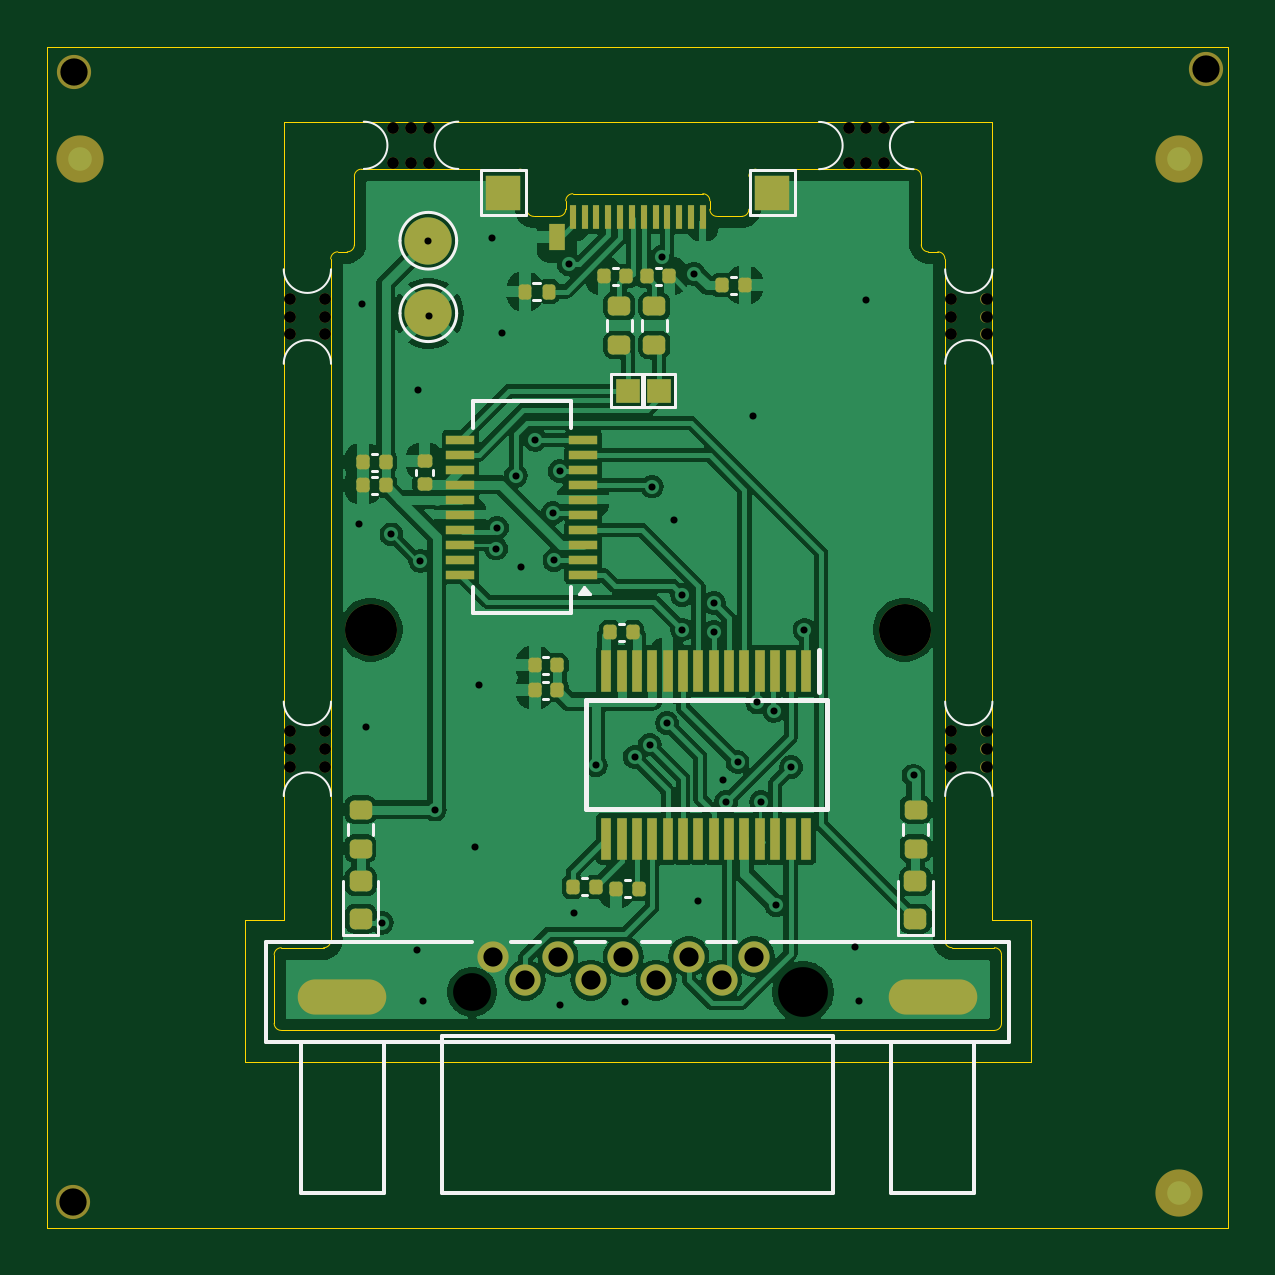
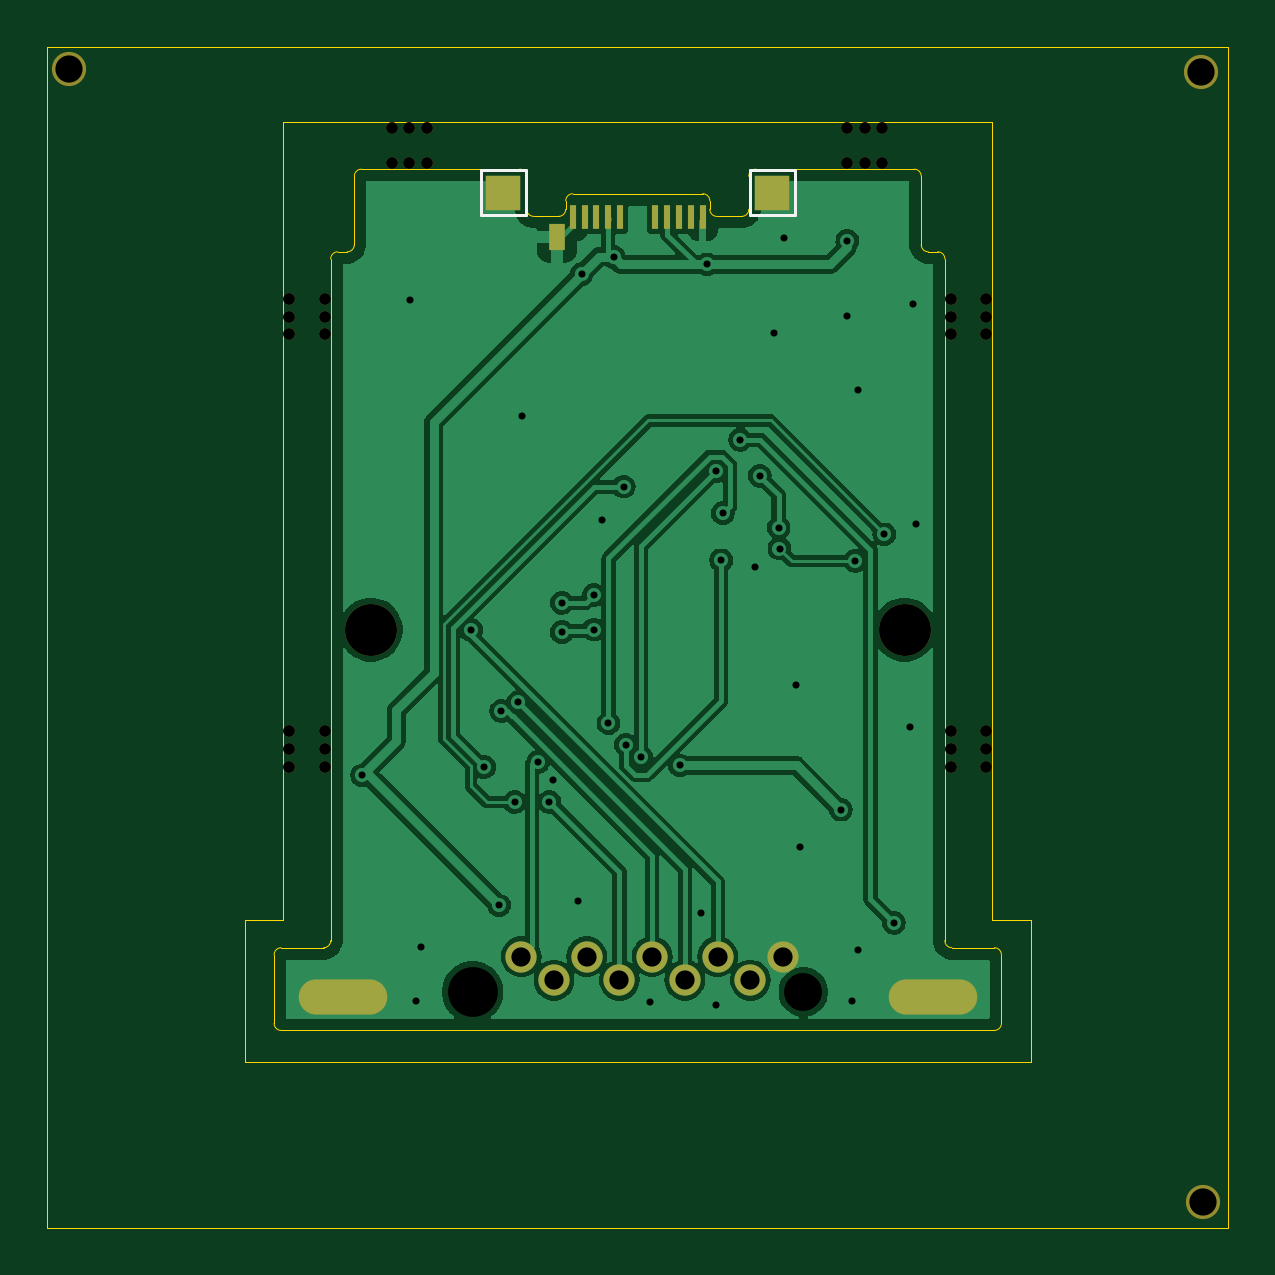
Circuit board: 11 layer files. Board 50.0 x 50.0 mm.
- bottom_copper: DB9 RS232 Adapter-CuBottom.gbr (64254 bytes)
- top_copper: DB9 RS232 Adapter-CuTop.gbr (128141 bytes)
- outline: DB9 RS232 Adapter-EdgeCuts.gbr (3738 bytes)
- bottom_mask: DB9 RS232 Adapter-MaskBottom.gbr (2748 bytes)
- top_mask: DB9 RS232 Adapter-MaskTop.gbr (7111 bytes)
- drill: DB9 RS232 Adapter-NPTH.drl (1276 bytes)
- drill: DB9 RS232 Adapter-PTH.drl (1554 bytes)
- paste: DB9 RS232 Adapter-PasteBottom.gbr (818 bytes)
- paste: DB9 RS232 Adapter-PasteTop.gbr (4871 bytes)
- bottom_silk: DB9 RS232 Adapter-SilkBottom.gbr (3212 bytes)
- top_silk: DB9 RS232 Adapter-SilkTop.gbr (13461 bytes)

=== bottom_copper: DB9 RS232 Adapter-CuBottom.gbr (64254 bytes, source omitted) ===
=== top_copper: DB9 RS232 Adapter-CuTop.gbr (128141 bytes, source omitted) ===
=== outline: DB9 RS232 Adapter-EdgeCuts.gbr ===
%TF.GenerationSoftware,KiCad,Pcbnew,8.0.0*%
%TF.CreationDate,2024-03-16T10:10:18+11:00*%
%TF.ProjectId,DB9 RS232 Adapter,44423920-5253-4323-9332-204164617074,rev?*%
%TF.SameCoordinates,Original*%
%TF.FileFunction,Profile,NP*%
%FSLAX46Y46*%
G04 Gerber Fmt 4.6, Leading zero omitted, Abs format (unit mm)*
G04 Created by KiCad (PCBNEW 8.0.0) date 2024-03-16 10:10:18*
%MOMM*%
%LPD*%
G01*
G04 APERTURE LIST*
%TA.AperFunction,Profile*%
%ADD10C,0.050000*%
%TD*%
G04 APERTURE END LIST*
D10*
X245640000Y-76010000D02*
X245640000Y-104870000D01*
X227640000Y-72210000D02*
G75*
G02*
X227940000Y-72510000I0J-300000D01*
G01*
X227640000Y-72210000D02*
X220940000Y-72210000D01*
X220640000Y-72510000D02*
G75*
G02*
X220940000Y-72210000I300000J0D01*
G01*
X219640000Y-76010000D02*
X219640000Y-104870000D01*
X249280000Y-104010000D02*
X249280000Y-110000000D01*
X247640000Y-70210000D02*
X247640000Y-104010000D01*
X249280000Y-104010000D02*
X247640000Y-104010000D01*
X257640000Y-67030000D02*
X257640000Y-117030000D01*
X216000000Y-104010000D02*
X216000000Y-110000000D01*
X219640000Y-104870000D02*
G75*
G02*
X219340000Y-105170000I-300000J0D01*
G01*
X245340000Y-75710000D02*
G75*
G02*
X245640000Y-76010000I0J-300000D01*
G01*
X207640000Y-67030000D02*
X207640000Y-117030000D01*
X245940000Y-105170000D02*
G75*
G02*
X245640000Y-104870000I0J300000D01*
G01*
X236940000Y-74210000D02*
X237040000Y-74210000D01*
X248035000Y-105470000D02*
X248035000Y-108370032D01*
X219940000Y-75710000D02*
X220340000Y-75710000D01*
X228240000Y-74210000D02*
G75*
G02*
X227940000Y-73910000I0J300000D01*
G01*
X227940000Y-73910000D02*
X227940000Y-72510000D01*
X217640000Y-104010000D02*
X216000000Y-104010000D01*
X237340000Y-73910000D02*
X237340000Y-72510000D01*
X219340000Y-105170000D02*
X217545000Y-105170000D01*
X207640000Y-117030000D02*
X257640000Y-117030000D01*
X219640000Y-76010000D02*
G75*
G02*
X219940000Y-75710000I300000J0D01*
G01*
X220640000Y-75410000D02*
G75*
G02*
X220340000Y-75710000I-300000J0D01*
G01*
X237340000Y-73910000D02*
G75*
G02*
X237040000Y-74210000I-300000J0D01*
G01*
X244340000Y-72210000D02*
G75*
G02*
X244640000Y-72510000I0J-300000D01*
G01*
X248035000Y-108370032D02*
G75*
G02*
X247735000Y-108670100I-300100J32D01*
G01*
X217640000Y-70210000D02*
X217640000Y-104010000D01*
X220640000Y-75410000D02*
X220640000Y-72510000D01*
X217545000Y-108670032D02*
X247735000Y-108670032D01*
X247735000Y-105170000D02*
G75*
G02*
X248035000Y-105470000I0J-300000D01*
G01*
X244640000Y-75410000D02*
X244640000Y-72510000D01*
X244940000Y-75710000D02*
X245340000Y-75710000D01*
X217545000Y-108670032D02*
G75*
G02*
X217245068Y-108370032I0J299932D01*
G01*
X217245000Y-105470000D02*
G75*
G02*
X217545000Y-105170000I300000J0D01*
G01*
X237340000Y-72510000D02*
G75*
G02*
X237640000Y-72210000I300000J0D01*
G01*
X247735000Y-105170000D02*
X245940000Y-105170000D01*
X228240000Y-74210000D02*
X228340000Y-74210000D01*
X207640000Y-67030000D02*
X257640000Y-67030000D01*
X244940000Y-75710000D02*
G75*
G02*
X244640000Y-75410000I0J300000D01*
G01*
X216000000Y-110000000D02*
X249280000Y-110000000D01*
X237640000Y-72210000D02*
X244340000Y-72210000D01*
X217245000Y-105470000D02*
X217245000Y-108370032D01*
X217640000Y-70210000D02*
X247640000Y-70210000D01*
%TO.C,P1*%
X229290000Y-74210000D02*
X228340000Y-74210000D01*
X229590000Y-73550000D02*
X229590000Y-73910000D01*
X229890000Y-73250000D02*
X235390000Y-73250000D01*
X235690000Y-73550000D02*
X235690000Y-73910000D01*
X235990000Y-74210000D02*
X236940000Y-74210000D01*
X229590000Y-73550000D02*
G75*
G02*
X229890000Y-73250000I300000J0D01*
G01*
X229590000Y-73910000D02*
G75*
G02*
X229290000Y-74210000I-300000J0D01*
G01*
X235390000Y-73250000D02*
G75*
G02*
X235690000Y-73550000I0J-300000D01*
G01*
X235990000Y-74210000D02*
G75*
G02*
X235690000Y-73910000I0J300000D01*
G01*
%TD*%
M02*

=== bottom_mask: DB9 RS232 Adapter-MaskBottom.gbr ===
%TF.GenerationSoftware,KiCad,Pcbnew,8.0.0*%
%TF.CreationDate,2024-03-16T10:10:18+11:00*%
%TF.ProjectId,DB9 RS232 Adapter,44423920-5253-4323-9332-204164617074,rev?*%
%TF.SameCoordinates,Original*%
%TF.FileFunction,Soldermask,Bot*%
%TF.FilePolarity,Negative*%
%FSLAX46Y46*%
G04 Gerber Fmt 4.6, Leading zero omitted, Abs format (unit mm)*
G04 Created by KiCad (PCBNEW 8.0.0) date 2024-03-16 10:10:18*
%MOMM*%
%LPD*%
G01*
G04 APERTURE LIST*
%ADD10C,2.200000*%
%ADD11C,0.500000*%
%ADD12C,1.448000*%
%ADD13R,0.300000X1.000000*%
%ADD14R,0.700000X1.150000*%
%ADD15C,1.320800*%
%ADD16O,3.750000X1.490600*%
%ADD17R,1.500000X1.500000*%
G04 APERTURE END LIST*
D10*
%TO.C,H1*%
X221340000Y-91710000D03*
%TD*%
%TO.C,H2*%
X243940000Y-91710000D03*
%TD*%
D11*
%TO.C,mouse-bite-2mm-slot*%
X217900000Y-97500000D03*
X219400000Y-97500000D03*
X217900000Y-96750000D03*
X219400000Y-96750000D03*
X217900000Y-96000000D03*
X219400000Y-96000000D03*
%TD*%
D12*
%TO.C,REF\u002A\u002A*%
X208790000Y-68110000D03*
%TD*%
D11*
%TO.C,mouse-bite-2mm-slot*%
X243060000Y-71960000D03*
X243060000Y-70460000D03*
X242310000Y-71960000D03*
X242310000Y-70460000D03*
X241560000Y-71960000D03*
X241560000Y-70460000D03*
%TD*%
%TO.C,mouse-bite-2mm-slot*%
X217900000Y-79200000D03*
X219400000Y-79200000D03*
X217900000Y-78450000D03*
X219400000Y-78450000D03*
X217900000Y-77700000D03*
X219400000Y-77700000D03*
%TD*%
D13*
%TO.C,P1*%
X235390000Y-74250000D03*
X234890000Y-74250000D03*
X234390000Y-74250000D03*
X233890000Y-74250000D03*
X233390000Y-74250000D03*
X231890000Y-74250000D03*
X231390000Y-74250000D03*
X230890000Y-74250000D03*
X230390000Y-74250000D03*
X229890000Y-74250000D03*
D14*
X236060000Y-75090000D03*
%TD*%
D15*
%TO.C,J1*%
X237569999Y-105542999D03*
X234800000Y-105542999D03*
X232030000Y-105542999D03*
X229260000Y-105542999D03*
X226490001Y-105542999D03*
X236185001Y-106543000D03*
X233415001Y-106543000D03*
X230645001Y-106543000D03*
X227875002Y-106543000D03*
D16*
X245125000Y-107243000D03*
X220135000Y-107243000D03*
%TD*%
D11*
%TO.C,mouse-bite-2mm-slot*%
X245900000Y-79200000D03*
X247400000Y-79200000D03*
X245900000Y-78450000D03*
X247400000Y-78450000D03*
X245900000Y-77700000D03*
X247400000Y-77700000D03*
%TD*%
%TO.C,mouse-bite-2mm-slot*%
X223790000Y-71950000D03*
X223790000Y-70450000D03*
X223040000Y-71950000D03*
X223040000Y-70450000D03*
X222290000Y-71950000D03*
X222290000Y-70450000D03*
%TD*%
D12*
%TO.C,REF\u002A\u002A*%
X256710000Y-67960000D03*
%TD*%
%TO.C,REF\u002A\u002A*%
X208710000Y-115920000D03*
%TD*%
D11*
%TO.C,mouse-bite-2mm-slot*%
X245900000Y-97500000D03*
X247400000Y-97500000D03*
X245900000Y-96750000D03*
X247400000Y-96750000D03*
X245900000Y-96000000D03*
X247400000Y-96000000D03*
%TD*%
D17*
%TO.C,TP4*%
X238340000Y-73210000D03*
%TD*%
%TO.C,TP2*%
X226940000Y-73210000D03*
%TD*%
M02*

=== top_mask: DB9 RS232 Adapter-MaskTop.gbr (7111 bytes, source omitted) ===
=== drill: DB9 RS232 Adapter-NPTH.drl ===
M48
; DRILL file {KiCad 8.0.0} date 2024-03-16T10:10:18+1100
; FORMAT={-:-/ absolute / inch / decimal}
; #@! TF.CreationDate,2024-03-16T10:10:18+11:00
; #@! TF.GenerationSoftware,Kicad,Pcbnew,8.0.0
; #@! TF.FileFunction,NonPlated,1,2,NPTH
FMAT,2
INCH
; #@! TA.AperFunction,NonPlated,NPTH,ComponentDrill
T1C0.0197
; #@! TA.AperFunction,NonPlated,NPTH,ComponentDrill
T2C0.0454
; #@! TA.AperFunction,NonPlated,NPTH,ComponentDrill
T3C0.0630
; #@! TA.AperFunction,NonPlated,NPTH,ComponentDrill
T4C0.0830
; #@! TA.AperFunction,NonPlated,NPTH,ComponentDrill
T5C0.0866
%
G90
G05
T1
X8.5787Y-3.0591
X8.5787Y-3.0886
X8.5787Y-3.1181
X8.5787Y-3.7795
X8.5787Y-3.8091
X8.5787Y-3.8386
X8.6378Y-3.0591
X8.6378Y-3.0886
X8.6378Y-3.1181
X8.6378Y-3.7795
X8.6378Y-3.8091
X8.6378Y-3.8386
X8.7516Y-2.7736
X8.7516Y-2.8327
X8.7811Y-2.7736
X8.7811Y-2.8327
X8.8106Y-2.7736
X8.8106Y-2.8327
X9.5102Y-2.774
X9.5102Y-2.8331
X9.5398Y-2.774
X9.5398Y-2.8331
X9.5693Y-2.774
X9.5693Y-2.8331
X9.6811Y-3.0591
X9.6811Y-3.0886
X9.6811Y-3.1181
X9.6811Y-3.7795
X9.6811Y-3.8091
X9.6811Y-3.8386
X9.7402Y-3.0591
X9.7402Y-3.0886
X9.7402Y-3.1181
X9.7402Y-3.7795
X9.7402Y-3.8091
X9.7402Y-3.8386
T2
X8.2169Y-4.5638
X8.2201Y-2.6815
X10.1067Y-2.6756
T3
X8.8831Y-4.2143
T4
X9.4343Y-4.2143
T5
X8.7142Y-3.6106
X9.6039Y-3.6106
M30

=== drill: DB9 RS232 Adapter-PTH.drl ===
M48
; DRILL file {KiCad 8.0.0} date 2024-03-16T10:10:18+1100
; FORMAT={-:-/ absolute / inch / decimal}
; #@! TF.CreationDate,2024-03-16T10:10:18+11:00
; #@! TF.GenerationSoftware,Kicad,Pcbnew,8.0.0
; #@! TF.FileFunction,Plated,1,2,PTH
FMAT,2
INCH
; #@! TA.AperFunction,Plated,PTH,ViaDrill
T1C0.0118
; #@! TA.AperFunction,Plated,PTH,ComponentDrill
T2C0.0320
; #@! TA.AperFunction,Plated,PTH,ComponentDrill
T3C0.0390
%
G90
G05
T1
X8.6949Y-3.4343
X8.6996Y-3.0669
X8.7055Y-3.7728
X8.7323Y-4.0988
X8.7484Y-3.4516
X8.7913Y-4.1437
X8.7921Y-3.2118
X8.7966Y-3.4957
X8.8012Y-4.2287
X8.8098Y-2.9622
X8.8102Y-3.0874
X8.8207Y-3.9104
X8.8882Y-3.9728
X8.8949Y-3.7024
X8.9157Y-2.9579
X8.9228Y-3.4752
X8.9244Y-3.4406
X8.9327Y-3.1161
X8.9559Y-3.3539
X8.9638Y-3.5059
X8.9883Y-3.2938
X9.0173Y-3.4165
X9.0201Y-3.4949
X9.0291Y-3.3465
X9.0295Y-4.2358
X9.0441Y-3.0016
X9.0531Y-4.0819
X9.089Y-3.8366
X9.1382Y-4.2307
X9.1535Y-3.8228
X9.1787Y-3.802
X9.1827Y-3.372
X9.1994Y-2.9892
X9.2079Y-3.7665
X9.2189Y-3.428
X9.2327Y-3.5531
X9.2327Y-3.6102
X9.2524Y-3.0173
X9.2591Y-4.0634
X9.2856Y-3.6146
X9.2858Y-3.5657
X9.3008Y-3.8614
X9.3063Y-3.8972
X9.3252Y-3.8311
X9.3512Y-3.2547
X9.3581Y-3.7315
X9.3644Y-3.8976
X9.3863Y-3.7455
X9.39Y-4.0701
X9.4146Y-3.8394
X9.4368Y-3.6108
X9.5205Y-4.1386
X9.5283Y-4.2299
X9.5394Y-3.0602
X9.6185Y-3.8533
T2
X8.9169Y-4.1552
X8.9715Y-4.1946
X9.026Y-4.1552
X9.0805Y-4.1946
X9.135Y-4.1552
X9.1896Y-4.1946
X9.2441Y-4.1552
X9.2986Y-4.1946
X9.3531Y-4.1552
T3
G00X8.7112Y-4.2222
M15
G01X8.6223Y-4.2222
M16
G05
G00X9.6951Y-4.2222
M15
G01X9.6061Y-4.2222
M16
G05
M30

=== paste: DB9 RS232 Adapter-PasteBottom.gbr ===
%TF.GenerationSoftware,KiCad,Pcbnew,8.0.0*%
%TF.CreationDate,2024-03-16T10:10:18+11:00*%
%TF.ProjectId,DB9 RS232 Adapter,44423920-5253-4323-9332-204164617074,rev?*%
%TF.SameCoordinates,Original*%
%TF.FileFunction,Paste,Bot*%
%TF.FilePolarity,Positive*%
%FSLAX46Y46*%
G04 Gerber Fmt 4.6, Leading zero omitted, Abs format (unit mm)*
G04 Created by KiCad (PCBNEW 8.0.0) date 2024-03-16 10:10:18*
%MOMM*%
%LPD*%
G01*
G04 APERTURE LIST*
%ADD10R,0.300000X1.000000*%
%ADD11R,0.700000X1.150000*%
G04 APERTURE END LIST*
D10*
%TO.C,P1*%
X235390000Y-74250000D03*
X234890000Y-74250000D03*
X234390000Y-74250000D03*
X233890000Y-74250000D03*
X233390000Y-74250000D03*
X231890000Y-74250000D03*
X231390000Y-74250000D03*
X230890000Y-74250000D03*
X230390000Y-74250000D03*
X229890000Y-74250000D03*
D11*
X236060000Y-75090000D03*
%TD*%
M02*

=== paste: DB9 RS232 Adapter-PasteTop.gbr (4871 bytes, source omitted) ===
=== bottom_silk: DB9 RS232 Adapter-SilkBottom.gbr ===
%TF.GenerationSoftware,KiCad,Pcbnew,8.0.0*%
%TF.CreationDate,2024-03-16T10:10:18+11:00*%
%TF.ProjectId,DB9 RS232 Adapter,44423920-5253-4323-9332-204164617074,rev?*%
%TF.SameCoordinates,Original*%
%TF.FileFunction,Legend,Bot*%
%TF.FilePolarity,Positive*%
%FSLAX46Y46*%
G04 Gerber Fmt 4.6, Leading zero omitted, Abs format (unit mm)*
G04 Created by KiCad (PCBNEW 8.0.0) date 2024-03-16 10:10:18*
%MOMM*%
%LPD*%
G01*
G04 APERTURE LIST*
%ADD10C,0.120000*%
%ADD11C,2.200000*%
%ADD12C,0.500000*%
%ADD13C,1.448000*%
%ADD14R,0.300000X1.000000*%
%ADD15R,0.700000X1.150000*%
%ADD16C,1.320800*%
%ADD17O,3.750000X1.490600*%
%ADD18R,1.500000X1.500000*%
G04 APERTURE END LIST*
D10*
%TO.C,TP4*%
X237390000Y-72260000D02*
X237390000Y-74160000D01*
X237390000Y-74160000D02*
X239290000Y-74160000D01*
X239290000Y-72260000D02*
X237390000Y-72260000D01*
X239290000Y-74160000D02*
X239290000Y-72260000D01*
%TO.C,TP2*%
X225990000Y-72260000D02*
X225990000Y-74160000D01*
X225990000Y-74160000D02*
X227890000Y-74160000D01*
X227890000Y-72260000D02*
X225990000Y-72260000D01*
X227890000Y-74160000D02*
X227890000Y-72260000D01*
%TD*%
%LPC*%
D11*
%TO.C,H1*%
X221340000Y-91710000D03*
%TD*%
%TO.C,H2*%
X243940000Y-91710000D03*
%TD*%
D12*
%TO.C,mouse-bite-2mm-slot*%
X217900000Y-97500000D03*
X219400000Y-97500000D03*
X217900000Y-96750000D03*
X219400000Y-96750000D03*
X217900000Y-96000000D03*
X219400000Y-96000000D03*
%TD*%
D13*
%TO.C,REF\u002A\u002A*%
X208790000Y-68110000D03*
%TD*%
D12*
%TO.C,mouse-bite-2mm-slot*%
X243060000Y-71960000D03*
X243060000Y-70460000D03*
X242310000Y-71960000D03*
X242310000Y-70460000D03*
X241560000Y-71960000D03*
X241560000Y-70460000D03*
%TD*%
%TO.C,mouse-bite-2mm-slot*%
X217900000Y-79200000D03*
X219400000Y-79200000D03*
X217900000Y-78450000D03*
X219400000Y-78450000D03*
X217900000Y-77700000D03*
X219400000Y-77700000D03*
%TD*%
D14*
%TO.C,P1*%
X235390000Y-74250000D03*
X234890000Y-74250000D03*
X234390000Y-74250000D03*
X233890000Y-74250000D03*
X233390000Y-74250000D03*
X231890000Y-74250000D03*
X231390000Y-74250000D03*
X230890000Y-74250000D03*
X230390000Y-74250000D03*
X229890000Y-74250000D03*
D15*
X236060000Y-75090000D03*
%TD*%
D16*
%TO.C,J1*%
X237569999Y-105542999D03*
X234800000Y-105542999D03*
X232030000Y-105542999D03*
X229260000Y-105542999D03*
X226490001Y-105542999D03*
X236185001Y-106543000D03*
X233415001Y-106543000D03*
X230645001Y-106543000D03*
X227875002Y-106543000D03*
D17*
X245125000Y-107243000D03*
X220135000Y-107243000D03*
%TD*%
D12*
%TO.C,mouse-bite-2mm-slot*%
X245900000Y-79200000D03*
X247400000Y-79200000D03*
X245900000Y-78450000D03*
X247400000Y-78450000D03*
X245900000Y-77700000D03*
X247400000Y-77700000D03*
%TD*%
%TO.C,mouse-bite-2mm-slot*%
X223790000Y-71950000D03*
X223790000Y-70450000D03*
X223040000Y-71950000D03*
X223040000Y-70450000D03*
X222290000Y-71950000D03*
X222290000Y-70450000D03*
%TD*%
D13*
%TO.C,REF\u002A\u002A*%
X256710000Y-67960000D03*
%TD*%
%TO.C,REF\u002A\u002A*%
X208710000Y-115920000D03*
%TD*%
D12*
%TO.C,mouse-bite-2mm-slot*%
X245900000Y-97500000D03*
X247400000Y-97500000D03*
X245900000Y-96750000D03*
X247400000Y-96750000D03*
X245900000Y-96000000D03*
X247400000Y-96000000D03*
%TD*%
D18*
%TO.C,TP4*%
X238340000Y-73210000D03*
%TD*%
%TO.C,TP2*%
X226940000Y-73210000D03*
%TD*%
%LPD*%
M02*

=== top_silk: DB9 RS232 Adapter-SilkTop.gbr (13461 bytes, source omitted) ===
